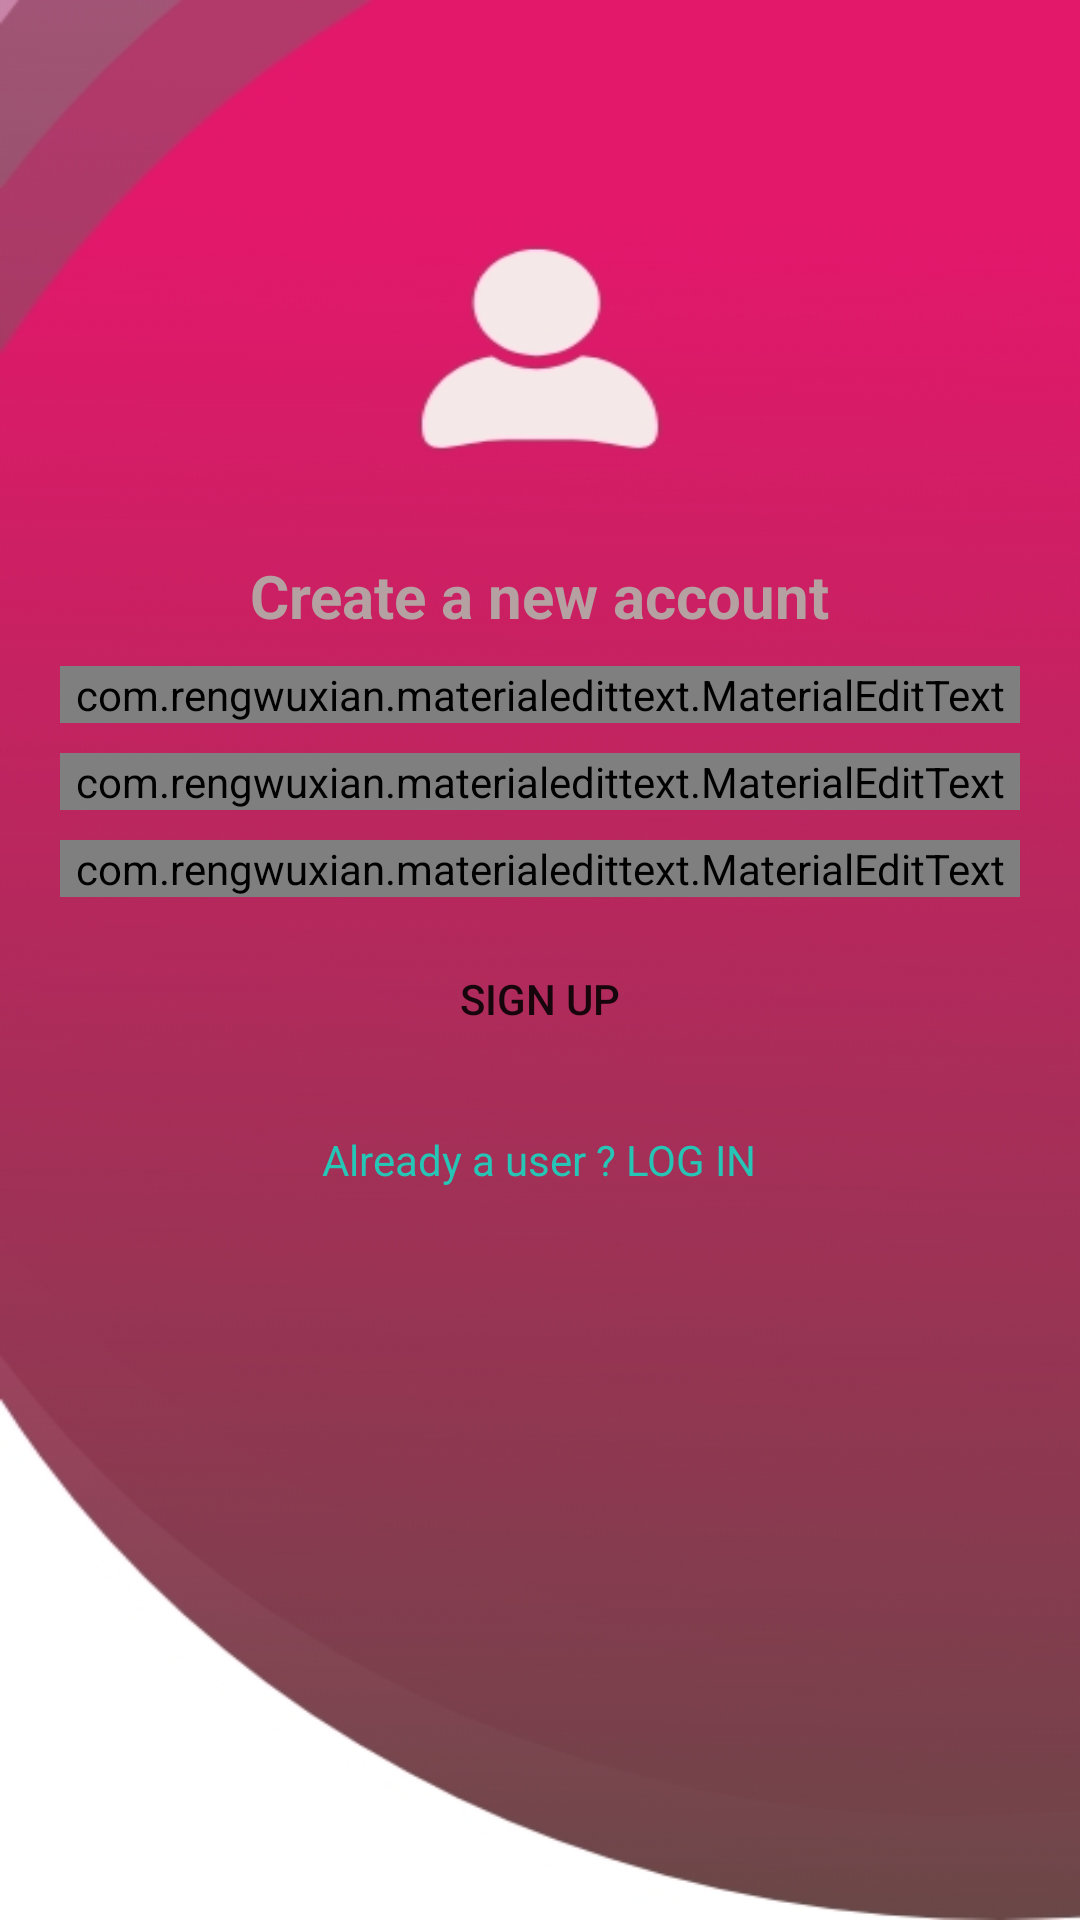

Reconstruct the res/layout file that produces this screen, plus the resources it refers to.
<!-- AndroidManifest.xml: application theme AppTheme -->
<!-- res/layout/activity_register.xml -->
<?xml version="1.0" encoding="utf-8"?>
<RelativeLayout xmlns:android="http://schemas.android.com/apk/res/android"
    xmlns:app="http://schemas.android.com/apk/res-auto"
    xmlns:tools="http://schemas.android.com/tools"
    android:layout_width="match_parent"
    android:layout_height="match_parent"
    android:background="@drawable/background"
    tools:context=".RegisterActivity">


    <LinearLayout
        android:layout_width="match_parent"
        android:layout_height="wrap_content"
        android:orientation="vertical"
        android:gravity="center_horizontal"
        android:layout_marginTop="165dp"
        android:padding="20dp">

        <TextView
            android:layout_width="wrap_content"
            android:layout_height="wrap_content"
            android:text="@string/create_a_new_account"
            android:textColor="#B5A1A1"
            android:textColorHint="#9C716E"
            android:textSize="20dp"
            android:textStyle="bold" />

        <com.rengwuxian.materialedittext.MaterialEditText


            android:id="@+id/username"
            android:layout_width="match_parent"
            android:layout_height="wrap_content"
            android:layout_marginTop="10dp"
            android:hint="@string/username"
            android:textColorHint="#CDBDBD"
            app:met_floatingLabel="normal"
            app:met_textColorHint="@color/colorAccent" />#/>

        <com.rengwuxian.materialedittext.MaterialEditText
            android:id="@+id/email"
            android:layout_width="match_parent"
            android:layout_height="wrap_content"
            android:layout_marginTop="10dp"
            android:hint="@string/email"
            app:met_floatingLabel="normal"
            app:met_textColorHint="@color/colorAccent" />

        <com.rengwuxian.materialedittext.MaterialEditText
            android:id="@+id/password"
            android:layout_width="match_parent"
            android:layout_height="wrap_content"
            android:layout_marginTop="10dp"
            android:hint="@string/password"
            android:inputType="textPassword"
            app:met_floatingLabel="normal"
            app:met_textColorHint="@color/colorAccent"
            />

        <Button
            android:id="@+id/btn_register"
            android:layout_width="match_parent"
            android:layout_height="wrap_content"
            android:layout_marginTop="10dp"
            android:text="@string/sign_up"
            android:background="@drawable/round"/>

        <TextView
            android:layout_width="wrap_content"
            android:layout_height="wrap_content"
            android:layout_marginTop="20dp"
            android:text="@string/already_a_user_log_in"
            android:textColor="@color/colorAccent"
            />



    </LinearLayout>





</RelativeLayout>
<!-- resources referenced by this layout -->
<resources>
  <color name="colorAccent">#26C5B5</color>
  <!-- drawable background: jpg bitmap (drawable, 61914 bytes) -->
  <string name="already_a_user_log_in">Already a user ? LOG IN</string>
  <string name="create_a_new_account">Create a new account</string>
  <string name="email">Email</string>
  <string name="password">Password</string>
  <string name="sign_up">Sign up</string>
  <string name="username">Username</string>
  <style name="AppTheme" parent="Theme.AppCompat.Light.DarkActionBar">
          
          <item name="colorPrimary">@color/colorPrimary</item>
          <item name="colorPrimaryDark">@color/colorPrimaryDark</item>
          <item name="colorAccent">@color/colorAccent</item>
      </style>
  <color name="colorPrimary">#C81352</color>
  <color name="colorPrimaryDark">#D692AD</color>
</resources>
